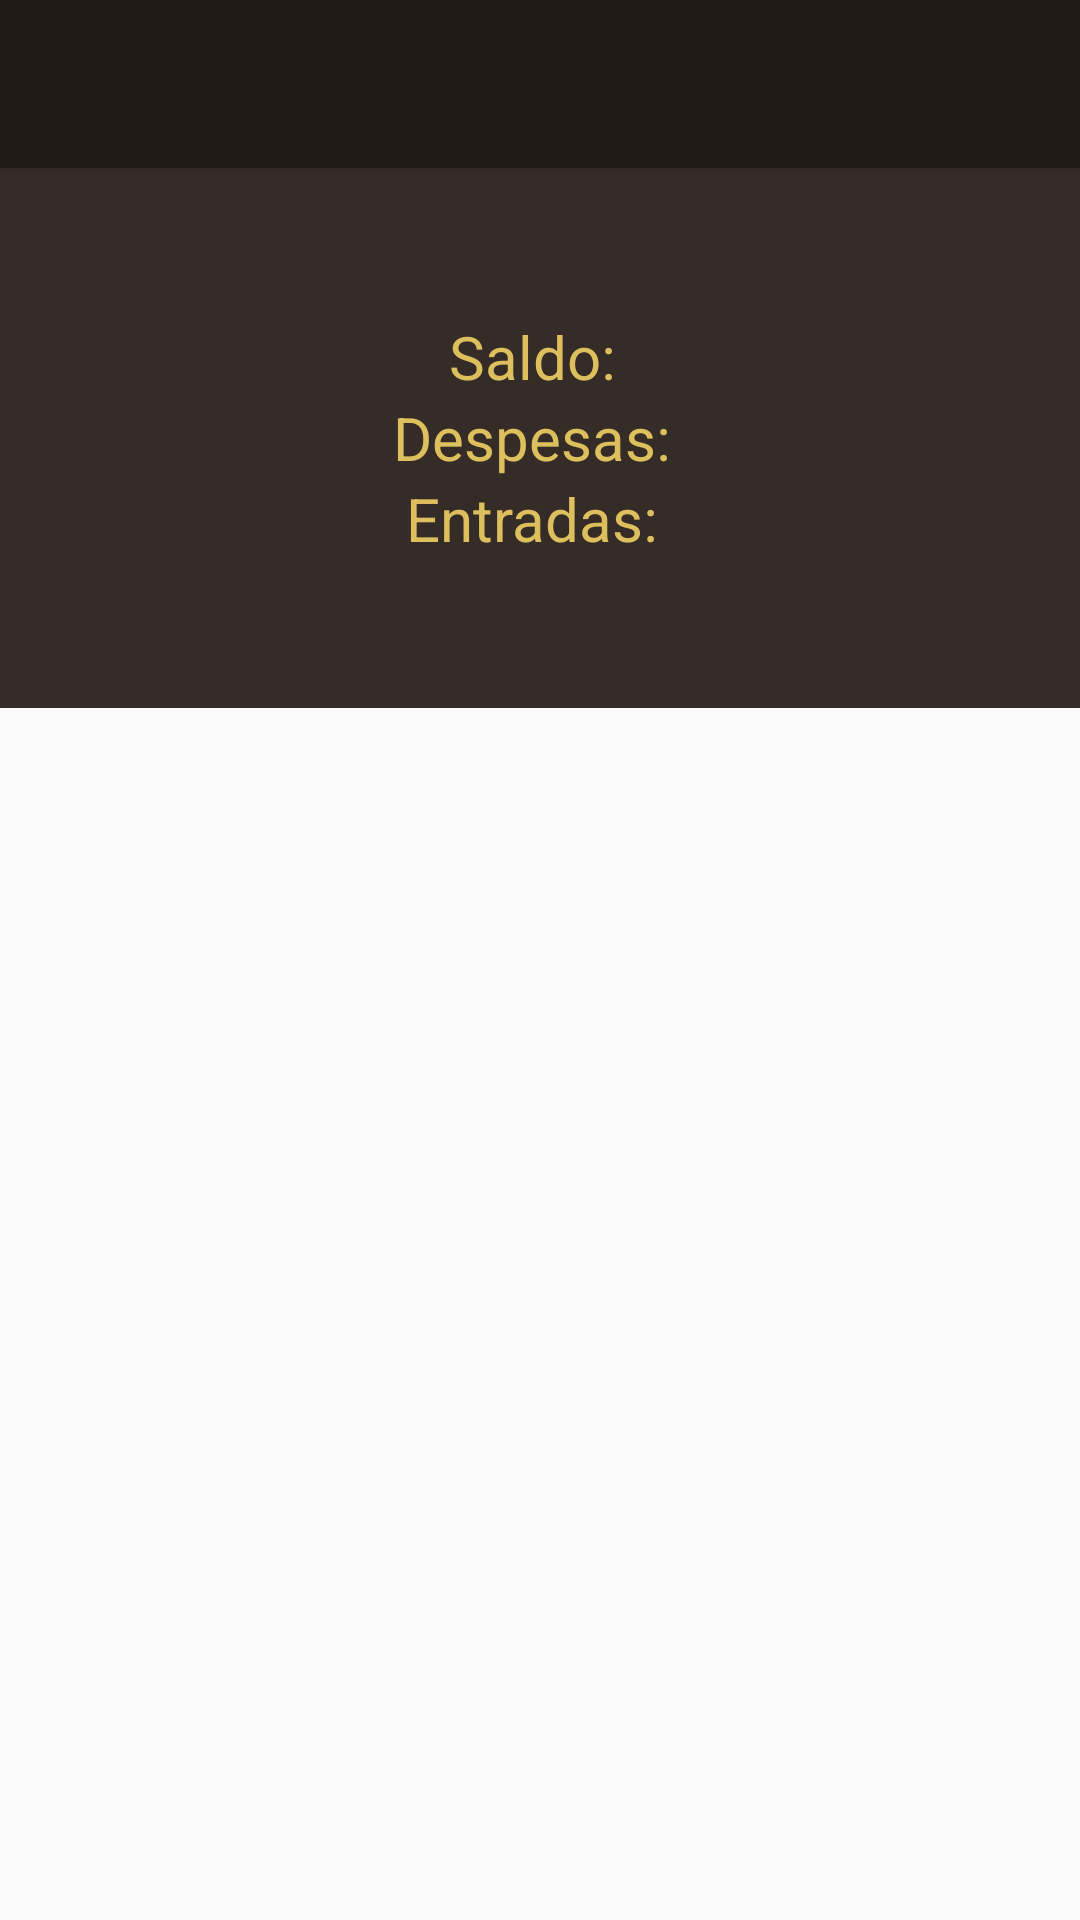

Layout XML and referenced resources for this Android screen:
<!-- AndroidManifest.xml: activity theme AppTheme.NoActionBar -->
<!-- res/layout/activity_resumo.xml -->
<?xml version="1.0" encoding="utf-8"?>
<android.support.design.widget.CoordinatorLayout xmlns:android="http://schemas.android.com/apk/res/android"
    xmlns:app="http://schemas.android.com/apk/res-auto"
    xmlns:tools="http://schemas.android.com/tools"
    android:layout_width="match_parent"
    android:layout_height="match_parent"
    android:fitsSystemWindows="true"
    tools:context="br.com.gastometro.app.ResumoActivity">

    <android.support.design.widget.AppBarLayout
        android:layout_width="match_parent"
        android:layout_height="wrap_content"
        android:theme="@style/AppTheme.AppBarOverlay">

        <android.support.v7.widget.Toolbar
            android:id="@+id/toolbar"
            android:layout_width="match_parent"
            android:layout_height="?attr/actionBarSize"
            android:background="@color/colorPrimaryDark"
            app:popupTheme="@style/AppTheme.PopupOverlay" />

    </android.support.design.widget.AppBarLayout>

    <include layout="@layout/content_resumo" />

</android.support.design.widget.CoordinatorLayout>
<!-- res/layout/content_resumo.xml (included above) -->
<?xml version="1.0" encoding="utf-8"?>
<LinearLayout xmlns:android="http://schemas.android.com/apk/res/android"
    xmlns:app="http://schemas.android.com/apk/res-auto"
    xmlns:tools="http://schemas.android.com/tools"
    android:id="@+id/content_resumo"
    android:layout_width="match_parent"
    android:layout_height="match_parent"
    android:paddingBottom="@dimen/activity_vertical_margin"
    android:paddingLeft="@dimen/activity_horizontal_margin"
    android:paddingRight="@dimen/activity_horizontal_margin"
    android:paddingTop="@dimen/activity_vertical_margin"
    android:orientation="vertical"
    app:layout_behavior="@string/appbar_scrolling_view_behavior"
    tools:context="br.com.gastometro.app.ResumoActivity"
    tools:showIn="@layout/activity_resumo">
    <LinearLayout
        android:layout_width="match_parent"
        android:layout_height="180dp"
        android:background="@color/cinza"
        android:orientation="vertical"
        android:gravity="center"
        >
        <LinearLayout
            android:layout_width="match_parent"
            android:layout_height="wrap_content"
            android:orientation="horizontal"
            android:gravity="center"
            >
            <TextView
                android:layout_width="wrap_content"
                android:layout_height="wrap_content"
                android:textColor="@color/gold"
                android:textSize="20sp"
                android:text="Saldo: "/>
            <TextView
                android:layout_width="wrap_content"
                android:layout_height="wrap_content"
                android:textColor="@color/gold"
                android:textSize="18sp"
                android:id="@+id/text_saldo"/>
        </LinearLayout>
        <LinearLayout
            android:layout_width="match_parent"
            android:layout_height="wrap_content"
            android:orientation="horizontal"
            android:gravity="center"
            >
            <TextView
                android:layout_width="wrap_content"
                android:layout_height="wrap_content"
                android:textColor="@color/gold"
                android:textSize="20sp"
                android:text="Despesas: "/>
            <TextView
                android:layout_width="wrap_content"
                android:layout_height="wrap_content"
                android:textColor="@color/gold"
                android:textSize="18sp"
                android:id="@+id/text_despesa"/>
        </LinearLayout>

        <LinearLayout
            android:layout_width="match_parent"
            android:layout_height="wrap_content"
            android:orientation="horizontal"
            android:gravity="center"
            >
            <TextView
                android:layout_width="wrap_content"
                android:layout_height="wrap_content"
                android:textColor="@color/gold"
                android:textSize="20sp"
                android:text="Entradas: "/>
            <TextView
                android:layout_width="wrap_content"
                android:layout_height="wrap_content"
                android:textColor="@color/gold"
                android:textSize="20sp"
                android:id="@+id/text_entrada"/>
        </LinearLayout>
    </LinearLayout>

    <ListView
        android:layout_width="match_parent"
        android:layout_height="match_parent"
        android:id="@+id/lst_todasCategorias"/>
</LinearLayout>
<!-- resources referenced by this layout -->
<resources>
  <color name="cinza">#352C27</color>
  <color name="colorPrimaryDark">#1F1A16</color>
  <color name="gold">#DDBF5E</color>
  <dimen name="activity_horizontal_margin">0dp</dimen>
  <dimen name="activity_vertical_margin">0dp</dimen>
  <style name="AppTheme.AppBarOverlay" parent="ThemeOverlay.AppCompat.Dark.ActionBar" />
  <style name="AppTheme.PopupOverlay" parent="ThemeOverlay.AppCompat.Light" />
  <style name="AppTheme.NoActionBar">
          <item name="windowActionBar">false</item>
          <item name="windowNoTitle">true</item>
      </style>
</resources>
